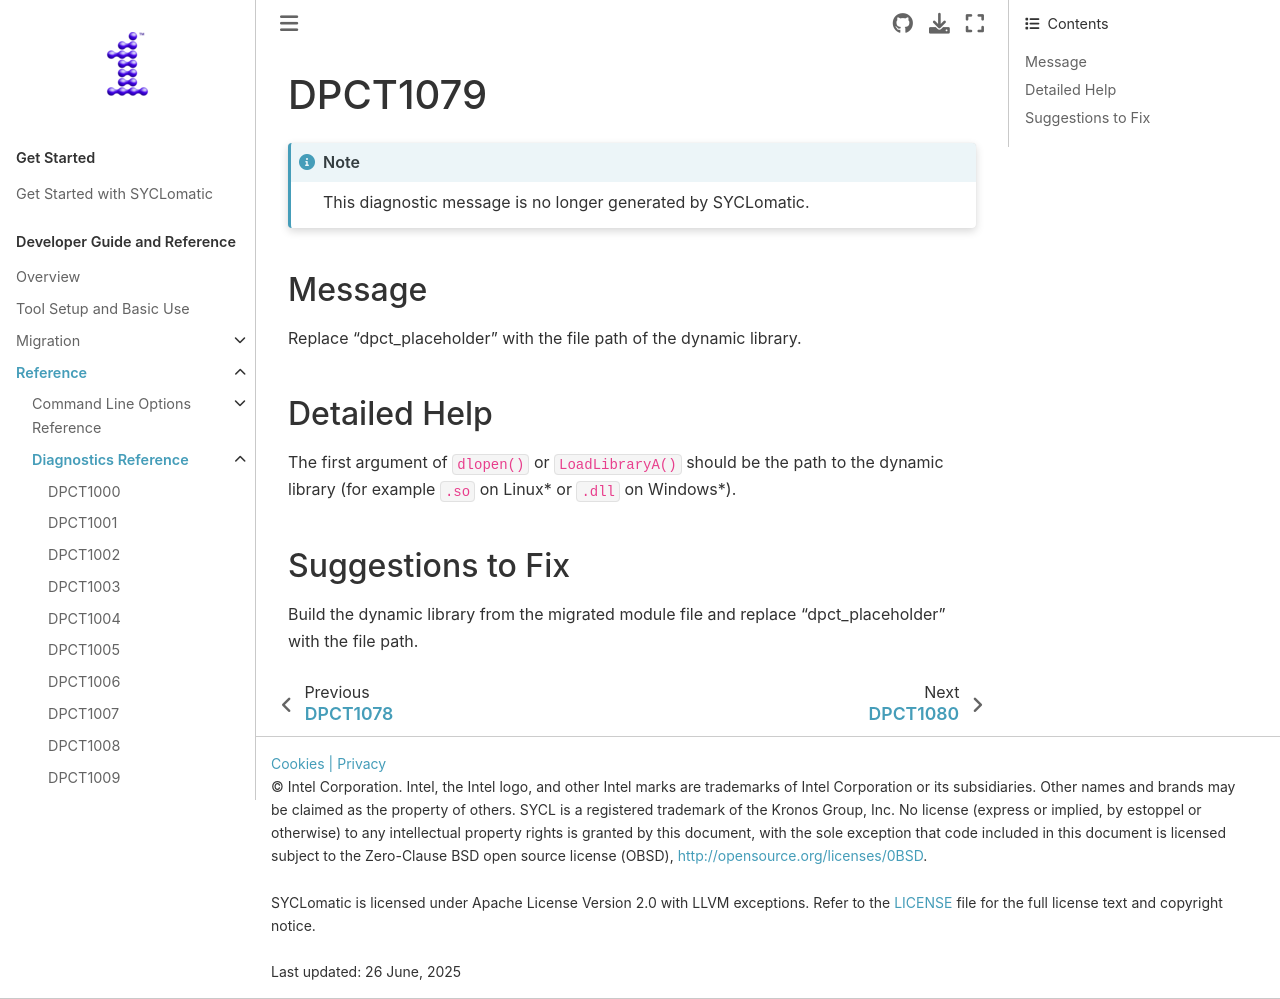

repository: oneapi-src/SYCLomatic · page: dev_guide/reference/diagnostic_ref/dpct1079.html · generator: sphinx

.. _DPCT1079:

DPCT1079
========

.. include:: /_include_files/deprecated-msg-1.txt

Message
-------

.. _msg-1079-start:

Replace "dpct_placeholder" with the file path of the dynamic library.

.. _msg-1079-end:

Detailed Help
-------------

The first argument of ``dlopen()`` or ``LoadLibraryA()`` should be the path to the
dynamic library (for example ``.so`` on Linux\* or ``.dll`` on Windows\*).

Suggestions to Fix
------------------

Build the dynamic library from the migrated module file and replace
"dpct_placeholder" with the file path.
